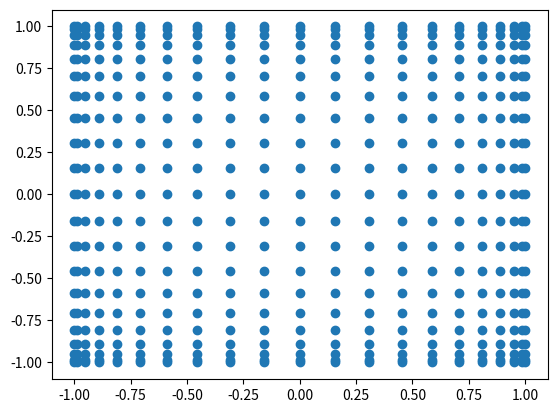
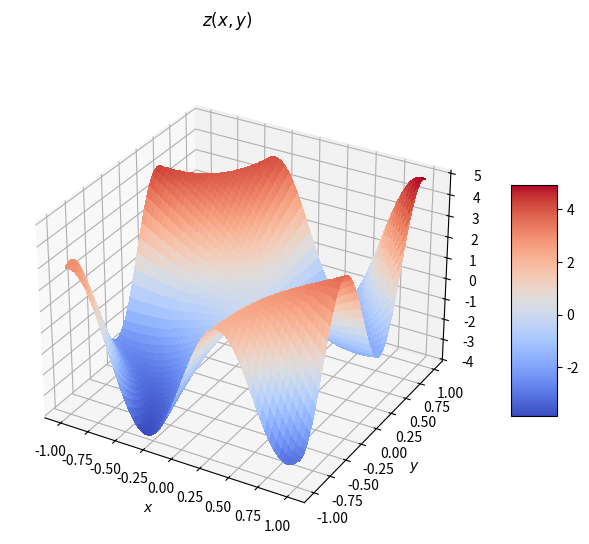
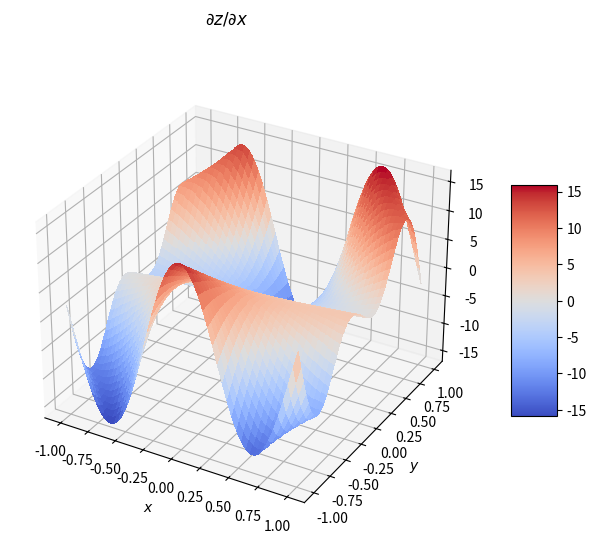
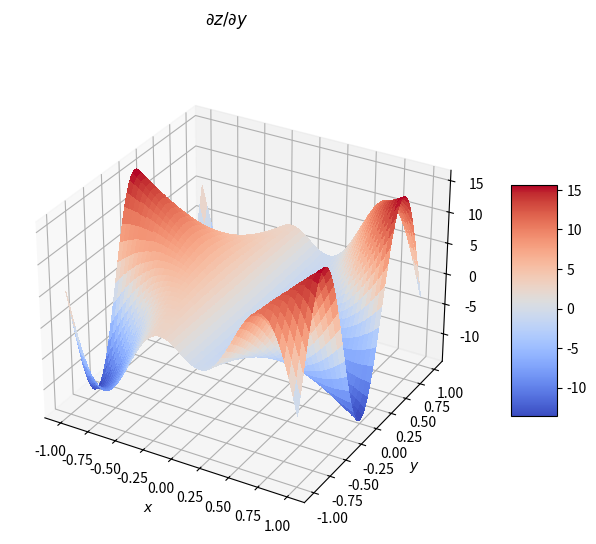
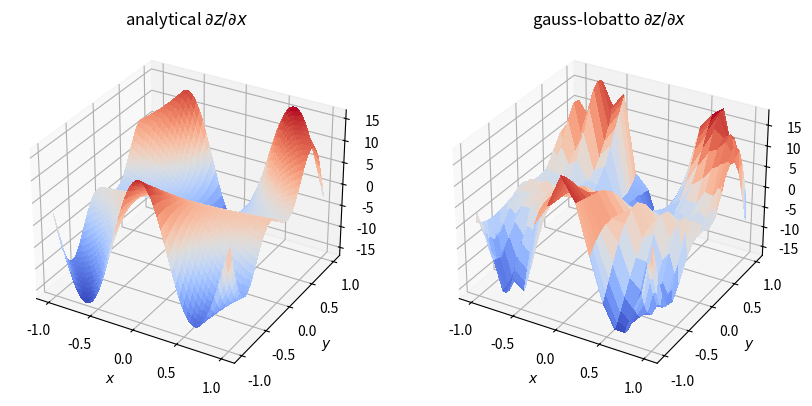
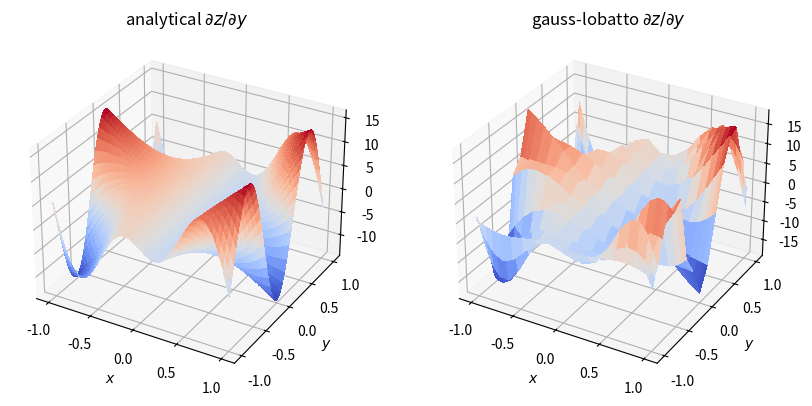

Source code (Python) for these figures, in order:
#!/usr/bin/env python3
# -*- coding: utf-8 -*-
"""
Created on Mon May  1 10:59:17 2023
[redacted]

script to learn and compute Chebyshev polynomials
"""

import numpy as np
import matplotlib.pyplot as plt
from scipy.linalg import det
from scipy.special import chebyt
import sys
sys.path.insert(1, '../../src/') #to add Classes folder


# #show the basis functions
# x = np.linspace(-1, 1, 1000)
# fig, ax = plt.subplots(figsize=(10,6))
# ax.set_title(r'Chebyshev polynomials $T_n$')
# for n in np.arange(1,5):
#     ax.plot(x, chebyt(n)(x), label=rf'$T_n={n}$')
# plt.legend()
# ax.set_xlabel(r'$x$')
# ax.set_ylabel(r'$T_{n}(x)$')
# ax.set_xticks([-1,0,1])
# ax.set_yticks([-1,0,1])






# #%% gauss and gauss-lobatto points, where the basis functions become zero and maximum:
# x_g = np.array(())
# x_gl = np.array(())
# N = 4 #choose the order of the chebyshev polynomial
# for i in range(0,N+1):
#     if i<N:
#         xnew = np.cos((i+0.5)*np.pi/N) #where polynomials are zero
#         x_g = np.append(x_g, xnew)
    
#     xnew = np.cos(i*np.pi/N) #where polynomials peak
#     x_gl = np.append(x_gl, xnew)
    
# fig, ax = plt.subplots(figsize=(10,6))
# ax.set_title(r'Chebyshev polynomials - Gauss/Lobatto Points')
# ax.plot(x, chebyt(N)(x))
# ax.plot(x_g, chebyt(N)(x_g),'o', label=r'Gauss points')
# ax.plot(x_gl, chebyt(N)(x_gl),'o', label=r'Gauss-Lobatto points')
# plt.legend()
# ax.set_xlabel(r'$x$')
# ax.set_ylabel(r'$T_{'+str(N)+'}(x)$')
# ax.set_xticks([-1,0,1])
# ax.set_yticks([-1,0,1])






# #%% chebyshev interpolation
# from numpy.polynomial.chebyshev import chebfit, chebval
# x = np.linspace(1,5,1000)
# y = (x**2+x-2*np.sin(10*x))/(1-6*x+3*x) #general oscillating non-periodic function

# # Define the degree of the Chebyshev series. test three values
# n = [10,15,20]

# # Convert the function to its Chebyshev series representation
# c1 = chebfit(x, y, n[0])
# c2 = chebfit(x, y, n[1])
# c3 = chebfit(x, y, n[2])

# fig, ax = plt.subplots(figsize=(10,7))
# ax.stem(np.abs(c3), 'o')
# ax.set_title('Chebyshev Spectrum')
# ax.set_xlabel(r'$k$')
# ax.set_ylabel(r'$\hat{y}$')
# ax.set_yscale('log')
# ax.set_xticks(np.linspace(0,n[2],5))
# ax.legend()

# # Test the Chebyshev series representation by evaluating it at a new set of points
# x_test = np.linspace(np.min(x), np.max(x), 1000)
# y_test1 = chebval(x_test, c1)
# y_test2 = chebval(x_test, c2)
# y_test3 = chebval(x_test, c3)

# fig, ax = plt.subplots(figsize=(10,7))
# ax.plot(x, y, lw=1 ,label=r'y(x)')
# ax.plot(x_test, y_test1, lw=1 ,label='order %2d' %(n[0]))
# ax.plot(x_test, y_test2, lw=1 ,label='order %2d' %(n[1]))
# ax.plot(x_test, y_test3, lw=1 ,label='order %2d' %(n[2]))
# ax.set_title('Chebyshev interpolation')
# ax.set_xlabel(r'$x$')
# ax.set_ylabel(r'$y$')
# ax.legend()





# #%% construct the matrix Dij for the derivatives.
# from numpy.polynomial.chebyshev import chebfit, chebval

# #analytical continuous function
# x = np.linspace(-1,1,1000)
# def nonPeriodicFunction(x):
#     return (x**2+x-3*np.sin(15*x))/(x**2+1)
#     # return (x**2)
# y = nonPeriodicFunction(x) #general oscillating non-periodic function


# # Define the degree of the Chebyshev series
# N = 20 #order of polynomial. N+1 gauss lobatto points

# #obtain the points, and function values at GL points
# x_GL = np.array(())
# for i in range(0,N+1):
#     x_GL = np.append(x_GL, np.cos(np.pi*i/(N))) #gauss lobatto points of the higher order polynonial
# y_GL = nonPeriodicFunction(x_GL)

# fig, ax = plt.subplots(figsize=(10,7))
# ax.plot(x,y,label=r'$y(x)$')
# ax.plot(x_GL, y_GL,'o', label='GL points N=%2d' %(N))
# ax.set_title('function')
# ax.set_xlabel(r'$x$')
# ax.set_ylabel(r'$y$')
# ax.legend()

# # Convert the function to its Chebyshev series representation
# c = chebfit(x, y, N)
# y_interp = chebval(x, c)
# fig, ax = plt.subplots(figsize=(10,7))
# ax.plot(x,y,label=r'$y(x)$')
# ax.plot(x,y_interp,'s', label='interpolation')
# ax.set_title('chebyshev interpolation N=%2d' %(N))
# ax.set_xlabel(r'$x$')
# ax.set_ylabel(r'$y$')
# ax.legend()


# def ChebyshevDerivativeMatrix(x):
#     """
#     Define the first order derivative matrix, where x is the array of Gauss-Lobatto points
#     """
#     N = len(x) #dimension of the square matrix
#     D = np.zeros((N,N))
#     for i in range(0,N):
#         for j in range(0,N):
#             xi = np.cos(np.pi*i/N)
#             xj = np.cos(np.pi*j/N)
#             if (i==0 and j==0):
#                 D[i,j] = (2*N**2+1)/6
#             elif (i==j and i>=1 and i<=N-1):
#                 D[i,j] = -(xi)/2/(1-xi**2)
#             elif (i==j and i==N):
#                 D[i,j] = -(2*N**2+1)/6
#             elif (i >=0 and j<=N and i!=j):
#                 if (i==0 or i==N):
#                     ci = 2
#                 elif (i>0 or i <N):
#                     ci =1
#                 else:
#                     raise ValueError('Some mistake in the computation of the matrix')
                
#                 if (j==0 or j==N):
#                     cj = 2
#                 elif (j>0 or j<N):
#                     cj =1
#                 else:
#                     raise ValueError('Some mistake in the computation of the matrix')
                
#                 D[i,j] = (ci/cj)*(-1)**(i+j)/(xi-xj)
#             else:
#                 raise ValueError('Some mistake in the computation of the matrix')
#     return D

# def ChebyshevDerivativeMatrixBayliss(x):
#     """
#     Define the first order derivative matrix, where x is the array of Gauss-Lobatto points
#     """
#     N = len(x) #dimension of the square matrix
#     D = np.zeros((N,N))
#     for i in range(0,N):
#         for j in range(0,N):
#             xi = np.cos(np.pi*i/N)
#             xj = np.cos(np.pi*j/N)
#             # compute off-diagonal before
#             if (i!=j):
#                 if (i==0 or i==N):
#                     ci = 2
#                 elif (i>0 or i <N):
#                     ci =1
#                 else:
#                     raise ValueError('Some mistake in the computation of the matrix')
                
#                 if (j==0 or j==N):
#                     cj = 2
#                 elif (j>0 or j<N):
#                     cj =1
#                 else:
#                     raise ValueError('Some mistake in the computation of the matrix')
                    
#                 D[i,j] = (ci/cj)*(-1)**(i+j)/(xi-xj)
#     for i in range(0,N):
#         tot_coeff = np.sum(D[i,:])
#         D[i,i] = - tot_coeff
            
#     return D

# D = ChebyshevDerivativeMatrix(x_GL) #check the sum of the rows to be zero
# D2 = ChebyshevDerivativeMatrixBayliss(x_GL) #check the sum of the rows to be zero


# def ChebyshevFirstOrderDerivative(y,x):
#     """
#     Compute the derivative using GL method, where x and y are the interpolation cordinates and values in the GL points
#     """
#     D = ChebyshevDerivativeMatrix(x)
#     dydx = np.matmul(D,y)
#     return dydx

# def ChebyshevFirstOrderDerivativeBayliss(y,x):
#     """
#     Compute the derivative using GL method, where x and y are the interpolation cordinates and values in the GL points
#     """
#     D = ChebyshevDerivativeMatrixBayliss(x)
#     dydx = np.matmul(D,y)
#     return dydx


# dydx_GL = ChebyshevFirstOrderDerivative(y_GL, x_GL) #derivative values at GL points
# dydx_GL2 = ChebyshevFirstOrderDerivativeBayliss(y_GL, x_GL) #derivative values at GL points


# #Compare with second order finite difference (numpy.gradient())
# x_FD = np.linspace(np.min(x),np.max(x),len(x_GL)) #same amount of points of the GL differentiation
# y_FD = nonPeriodicFunction(x_FD) #value of the function

# dydx_FD = np.gradient(y_FD, x_FD) #value of the finite difference values

# dydx = np.gradient(y,x) #analytical (refined domain) derivative

# fig, ax = plt.subplots(figsize=(10,7))
# ax.plot(x, dydx, label=r'$dy/dx$')
# ax.plot(x_GL, dydx_GL, '--o' ,lw=1 ,label=r'$dy/dx$ GL')
# ax.plot(x_GL, dydx_GL2, '--^' ,lw=1 ,label=r'$dy/dx$ GLB')
# ax.plot(x_FD, dydx_FD, '--s' ,lw=1 ,label=r'$dy/dx$ 2FD')
# ax.set_title('derivative N=%2d' %(N))
# ax.set_xlabel(r'$x$')
# # ax.set_ylim([np.min(dydx_an), np.max(dydx_an)])
# ax.set_ylabel(r'$\frac{dy}{dx}$')
# ax.legend()


#%% 2D version of chebyshev differentiation. it will be plugged in SunModel


from matplotlib import cm
N = 20 #order of polynomial. N+1 gauss lobatto points

#analytical domain
x = np.linspace(-1,1, 1000)
X, Y = np.meshgrid(x, x)

#obtain the points, and function values at GL points
x_GL = np.array(())
for i in range(0,N+1):
    x_GL = np.append(x_GL, np.cos(np.pi*i/(N))) #gauss lobatto points of the higher order polynonial

X_GL, Y_GL = np.meshgrid(x_GL, x_GL)
plt.figure()
plt.scatter(X_GL,Y_GL)

def function2D(X,Y):
    return (X**2+Y-3*np.sin(5*X*Y))

def function2DGradient(X,Y):
    dZdX = 2*X -3*np.cos(5*X*Y)*5*Y
    dZdY = 1-3*np.cos(5*X*Y)*5*X
    return dZdX, dZdY

Z = function2D(X, Y)
# plt.figure()
# plt.contourf(X,Y,Z)
# plt.title('function analytical')

Z_GL = function2D(X_GL, Y_GL)
# plt.figure()
# plt.contourf(X_GL,Y_GL,Z_GL)
# plt.title('function discretized on GL points')

fig, ax = plt.subplots(subplot_kw={"projection": "3d"}, figsize=(10,6))
surf = ax.plot_surface(X, Y, Z, cmap=cm.coolwarm, linewidth=0, antialiased=False)
fig.colorbar(surf, shrink=0.5, aspect=5)
ax.set_xlabel(r'$x$')
ax.set_ylabel(r'$y$')
fig.suptitle(r'$z(x,y)$')


# fig, ax = plt.subplots(subplot_kw={"projection": "3d"})
# surf = ax.plot_surface(X_GL,Y_GL,Z_GL, cmap=cm.coolwarm, linewidth=0, antialiased=False)
# ax.set_xlabel(r'$x$')
# ax.set_ylabel(r'$y$')
# fig.colorbar(surf, shrink=0.5, aspect=5)
# fig.suptitle(r'$z(x_{GL}, y_{GL})$')


dZdX, dZdY = function2DGradient(X, Y)

fig, ax = plt.subplots(subplot_kw={"projection": "3d"}, figsize=(10,6))
surf = ax.plot_surface(X, Y, dZdX, cmap=cm.coolwarm, linewidth=0, antialiased=False)
ax.set_xlabel(r'$x$')
ax.set_ylabel(r'$y$')
fig.colorbar(surf, shrink=0.5, aspect=5)
fig.suptitle(r'$\partial z / \partial x$')


fig, ax = plt.subplots(subplot_kw={"projection": "3d"}, figsize=(10,6))
surf = ax.plot_surface(X, Y, dZdY, cmap=cm.coolwarm, linewidth=0, antialiased=False)
ax.set_xlabel(r'$x$')
ax.set_ylabel(r'$y$')
fig.colorbar(surf, shrink=0.5, aspect=5)
fig.suptitle(r'$\partial z / \partial y$')


def ChebyshevDerivativeMatrixBayliss(x):
    """
    Define the first order derivative matrix, where x is the array of Gauss-Lobatto points
    """
    N = len(x) #dimension of the square matrix
    D = np.zeros((N,N))
    for i in range(0,N):
        for j in range(0,N):
            xi = np.cos(np.pi*i/N)
            xj = np.cos(np.pi*j/N)
            # compute off-diagonal before
            if (i!=j):
                if (i==0 or i==N):
                    ci = 2
                elif (i>0 or i <N):
                    ci =1
                else:
                    raise ValueError('Some mistake in the computation of the matrix')
                
                if (j==0 or j==N):
                    cj = 2
                elif (j>0 or j<N):
                    cj =1
                else:
                    raise ValueError('Some mistake in the computation of the matrix')
                    
                D[i,j] = (ci/cj)*(-1)**(i+j)/(xi-xj)
    for i in range(0,N):
        tot_coeff = np.sum(D[i,:])
        D[i,i] = - tot_coeff
            
    return D


def ChebyshevFirstOrderDerivativeBayliss(y,x):
    """
    Compute the derivative using GL method, where x and y are the interpolation cordinates and values in the GL points
    """
    D = ChebyshevDerivativeMatrixBayliss(x)
    dydx = np.matmul(D,y)
    return dydx


dZdX_GL = np.zeros((len(x_GL),len(x_GL)))
dZdY_GL = np.zeros((len(x_GL),len(x_GL)))

for jj in range(0,len(x_GL)):
    #for every y-value we want to extract two arrays. the first is the array of the function value along the x-axis.
    #and the second is the value of the x-cordinates
    z = Z_GL[:,jj]
    x = X_GL[jj,:]
    dZdX_GL[jj,:] = ChebyshevFirstOrderDerivativeBayliss(z,x)
    
for ii in range(0,len(x_GL)):
    #for every x-value we want to extract two arrays. the first is the array of the function value along the y-axis.
    #and the second is the value of the y-cordinates
    z = Z_GL[ii,:]
    y = Y_GL[:,ii]
    dZdY_GL[:,ii] = ChebyshevFirstOrderDerivativeBayliss(z,y)


fig, ax = plt.subplots(1,2,subplot_kw={"projection": "3d"}, figsize=(10,6))
surf1 = ax[0].plot_surface(X, Y, dZdX, cmap=cm.coolwarm, linewidth=0, antialiased=False)
ax[0].set_xlabel(r'$x$')
ax[0].set_ylabel(r'$y$')
ax[0].set_title(r'analytical $\partial z / \partial x$')
surf2 = ax[1].plot_surface(X_GL, Y_GL, dZdX_GL, cmap=cm.coolwarm, linewidth=0, antialiased=False)
ax[1].set_xlabel(r'$x$')
ax[1].set_ylabel(r'$y$')
ax[1].set_title(r'gauss-lobatto $\partial z / \partial x$')

fig, ax = plt.subplots(1,2,subplot_kw={"projection": "3d"}, figsize=(10,6))
surf1 = ax[0].plot_surface(X, Y, dZdY, cmap=cm.coolwarm, linewidth=0, antialiased=False)
ax[0].set_xlabel(r'$x$')
ax[0].set_ylabel(r'$y$')
ax[0].set_title(r'analytical $\partial z / \partial y$')
surf2 = ax[1].plot_surface(X_GL, Y_GL, dZdY_GL, cmap=cm.coolwarm, linewidth=0, antialiased=False)
ax[1].set_xlabel(r'$x$')
ax[1].set_ylabel(r'$y$')
ax[1].set_title(r'gauss-lobatto $\partial z / \partial y$')









































